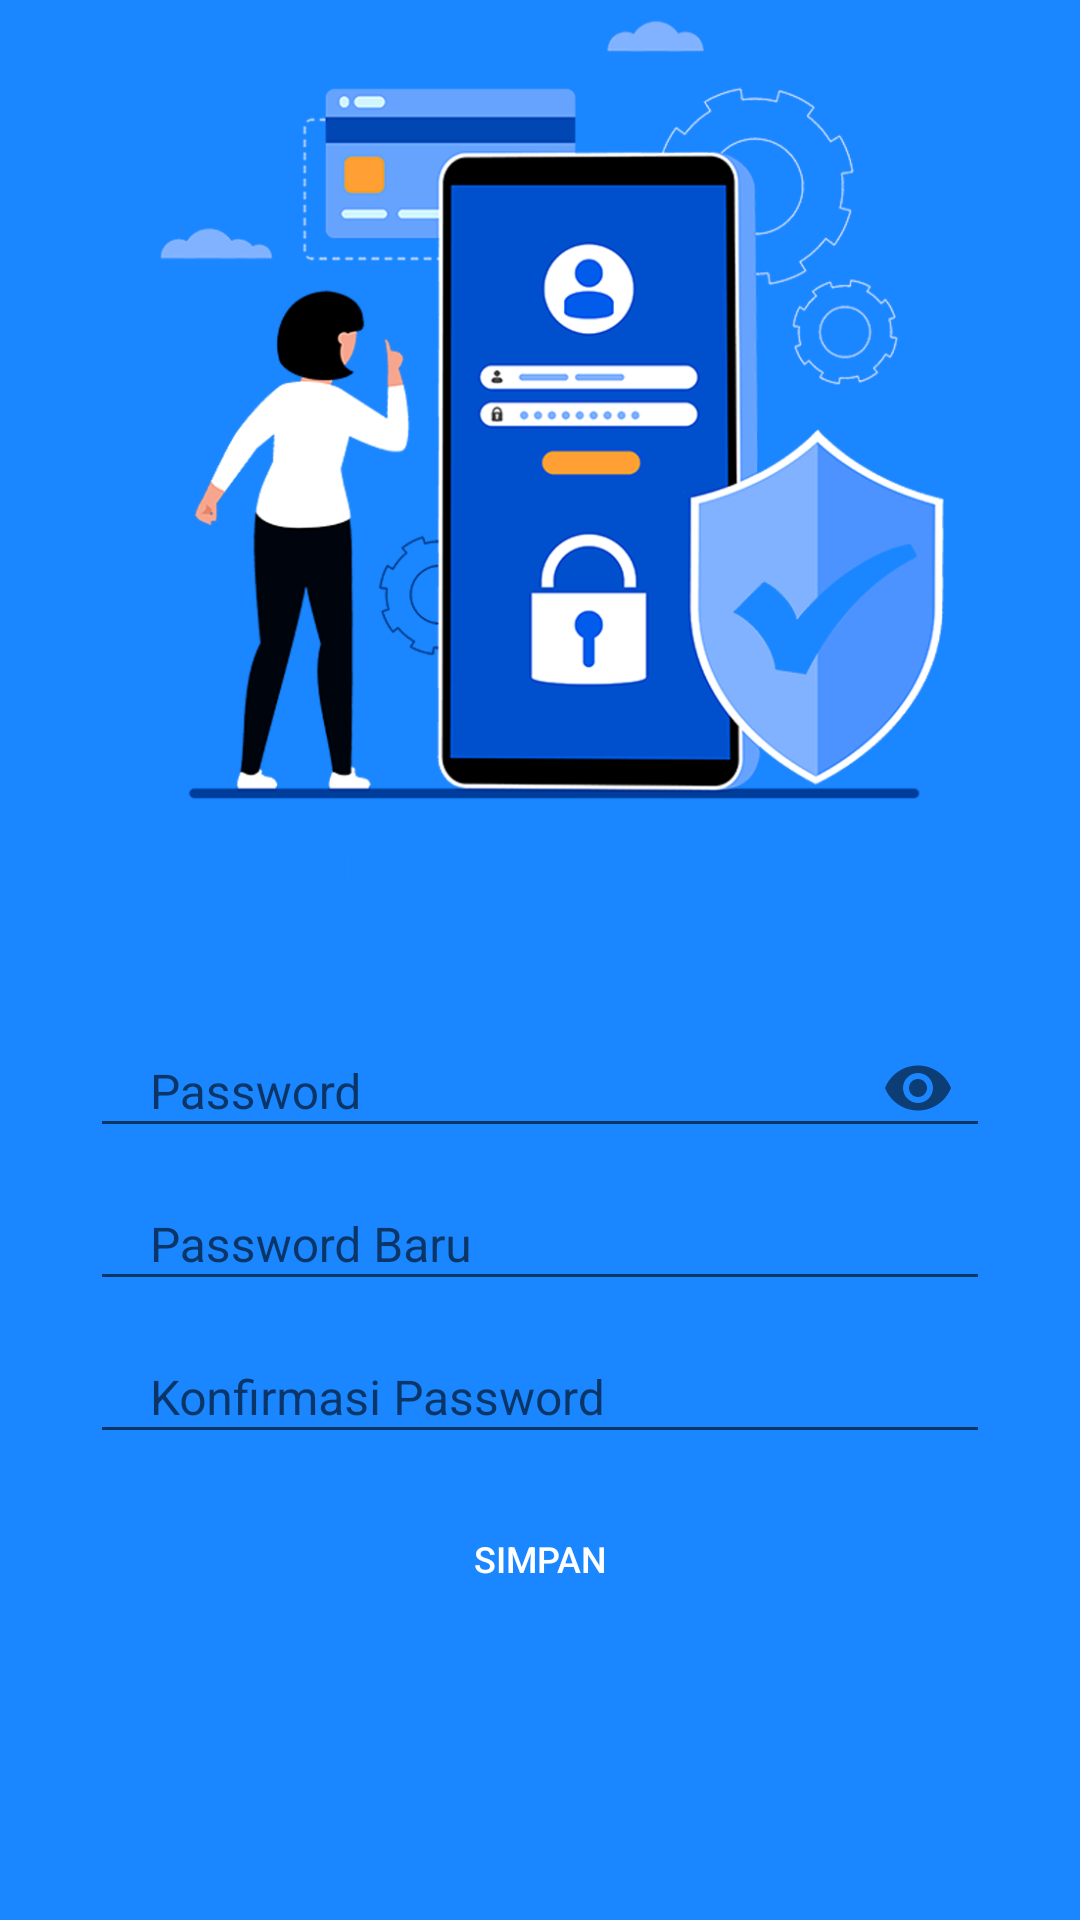

Android layout source for this screen:
<!-- AndroidManifest.xml: application theme Theme.AppKasirCafe -->
<!-- res/layout/activity_update_password.xml -->
<?xml version="1.0" encoding="utf-8"?>
<LinearLayout xmlns:android="http://schemas.android.com/apk/res/android"
    xmlns:app="http://schemas.android.com/apk/res-auto"
    xmlns:tools="http://schemas.android.com/tools"
    android:layout_width="match_parent"
    android:layout_height="match_parent"
    android:orientation="vertical"
    android:gravity="top"
    android:background="@color/colorbg"
    tools:context=".UpdatePassword">
    <ImageView
        android:layout_gravity="center"
        android:layout_width="wrap_content"
        android:layout_height="270dp"
        android:src="@drawable/img_gantipsswd"/>
    <LinearLayout
        android:layout_width="match_parent"
        android:layout_height="300dp"
        android:background="@drawable/bg_menu_home"
        android:gravity="center|top"
        android:orientation="vertical"
        android:layout_marginLeft="15dp"
        android:layout_marginRight="15dp">
        <TextView
            android:id="@+id/textPelajar"
            style="@style/textlogin"
            android:layout_marginBottom="30dp"
            android:layout_marginTop="10dp"
            android:text="UPDATE PASSWORD"
            android:textSize="16sp"
            android:textStyle="bold" />
        <LinearLayout
            android:layout_width="wrap_content"
            android:layout_height="wrap_content"
            android:gravity="center"
            android:orientation="vertical">

            <com.google.android.material.textfield.TextInputLayout
                android:layout_width="match_parent"
                android:layout_height="match_parent"
                app:passwordToggleEnabled="true">
                <EditText
                    android:id="@+id/et_passProfil"
                    style="@style/EditTextLogin"
                    android:inputType="textPassword"
                    android:hint="Password"/>
            </com.google.android.material.textfield.TextInputLayout>

            <com.google.android.material.textfield.TextInputLayout
                android:layout_width="match_parent"
                android:layout_height="match_parent">
                <EditText
                    android:id="@+id/et_UpPass"
                    style="@style/EditTextLogin"
                    android:longClickable="false"
                    android:hint="Password Baru"
                    android:inputType="textPassword"/>
            </com.google.android.material.textfield.TextInputLayout>

            <com.google.android.material.textfield.TextInputLayout
                android:layout_width="match_parent"
                android:layout_height="match_parent">
                <EditText
                    android:id="@+id/et_UpKonfirmPass"
                    style="@style/EditTextLogin"
                    android:hint="Konfirmasi Password"
                    android:inputType="textPassword"/>
            </com.google.android.material.textfield.TextInputLayout>
        </LinearLayout>
        <LinearLayout
            android:layout_width="wrap_content"
            android:layout_height="wrap_content"
            android:gravity="center"
            android:orientation="vertical"
            android:layout_margin="15dp">
            <Button
                android:id="@+id/btnSmpnPassword"
                style="@style/ButtonLogin"
                android:layout_marginBottom="15px"
                android:padding="6dp"
                android:text="SIMPAN" />
        </LinearLayout>
    </LinearLayout>
</LinearLayout>
<!-- resources referenced by this layout -->
<resources>
  <color name="colorbg">#1a86ff</color>
  <!-- drawable img_gantipsswd: png bitmap (drawable, 218590 bytes) -->
  <style name="ButtonLogin">
          <item name="android:layout_width">300dp</item>
          <item name="android:layout_height">40dp</item>
          <item name="android:textColor">@color/white</item>
          <item name="android:textSize">12sp</item>
          <item name="android:background">@drawable/btn_master</item>
      </style>
  <style name="EditTextLogin">
          <item name="android:layout_width">300dp</item>
          <item name="android:layout_height">40dp</item>
          <item name="android:textSize">16sp</item>
          <item name="android:paddingRight">20dp</item>
          <item name="android:paddingLeft">20dp</item>
          <item name="android:layout_marginTop">15px</item>
      </style>
  <style name="textlogin">
          <item name="android:layout_width">wrap_content</item>
          <item name="android:layout_height">wrap_content</item>
          <item name="android:textColor">@color/colorbg</item>
          <item name="android:fontFamily">verdana</item>
      </style>
  <style name="Theme.AppKasirCafe" parent="Theme.AppCompat.Light.NoActionBar">
          
          <item name="colorOnPrimary">@color/white</item>
          
          <item name="colorSecondary">@color/teal_200</item>
          <item name="colorSecondaryVariant">@color/teal_700</item>
          <item name="colorOnSecondary">@color/black</item>
          
          <item name="android:statusBarColor" tools:targetApi="l">?attr/colorPrimaryVariant</item>
          
      </style>
  <color name="white">#FFFFFFFF</color>
  <color name="teal_200">#FF03DAC5</color>
  <color name="teal_700">#FF018786</color>
  <color name="black">#FF000000</color>
</resources>
